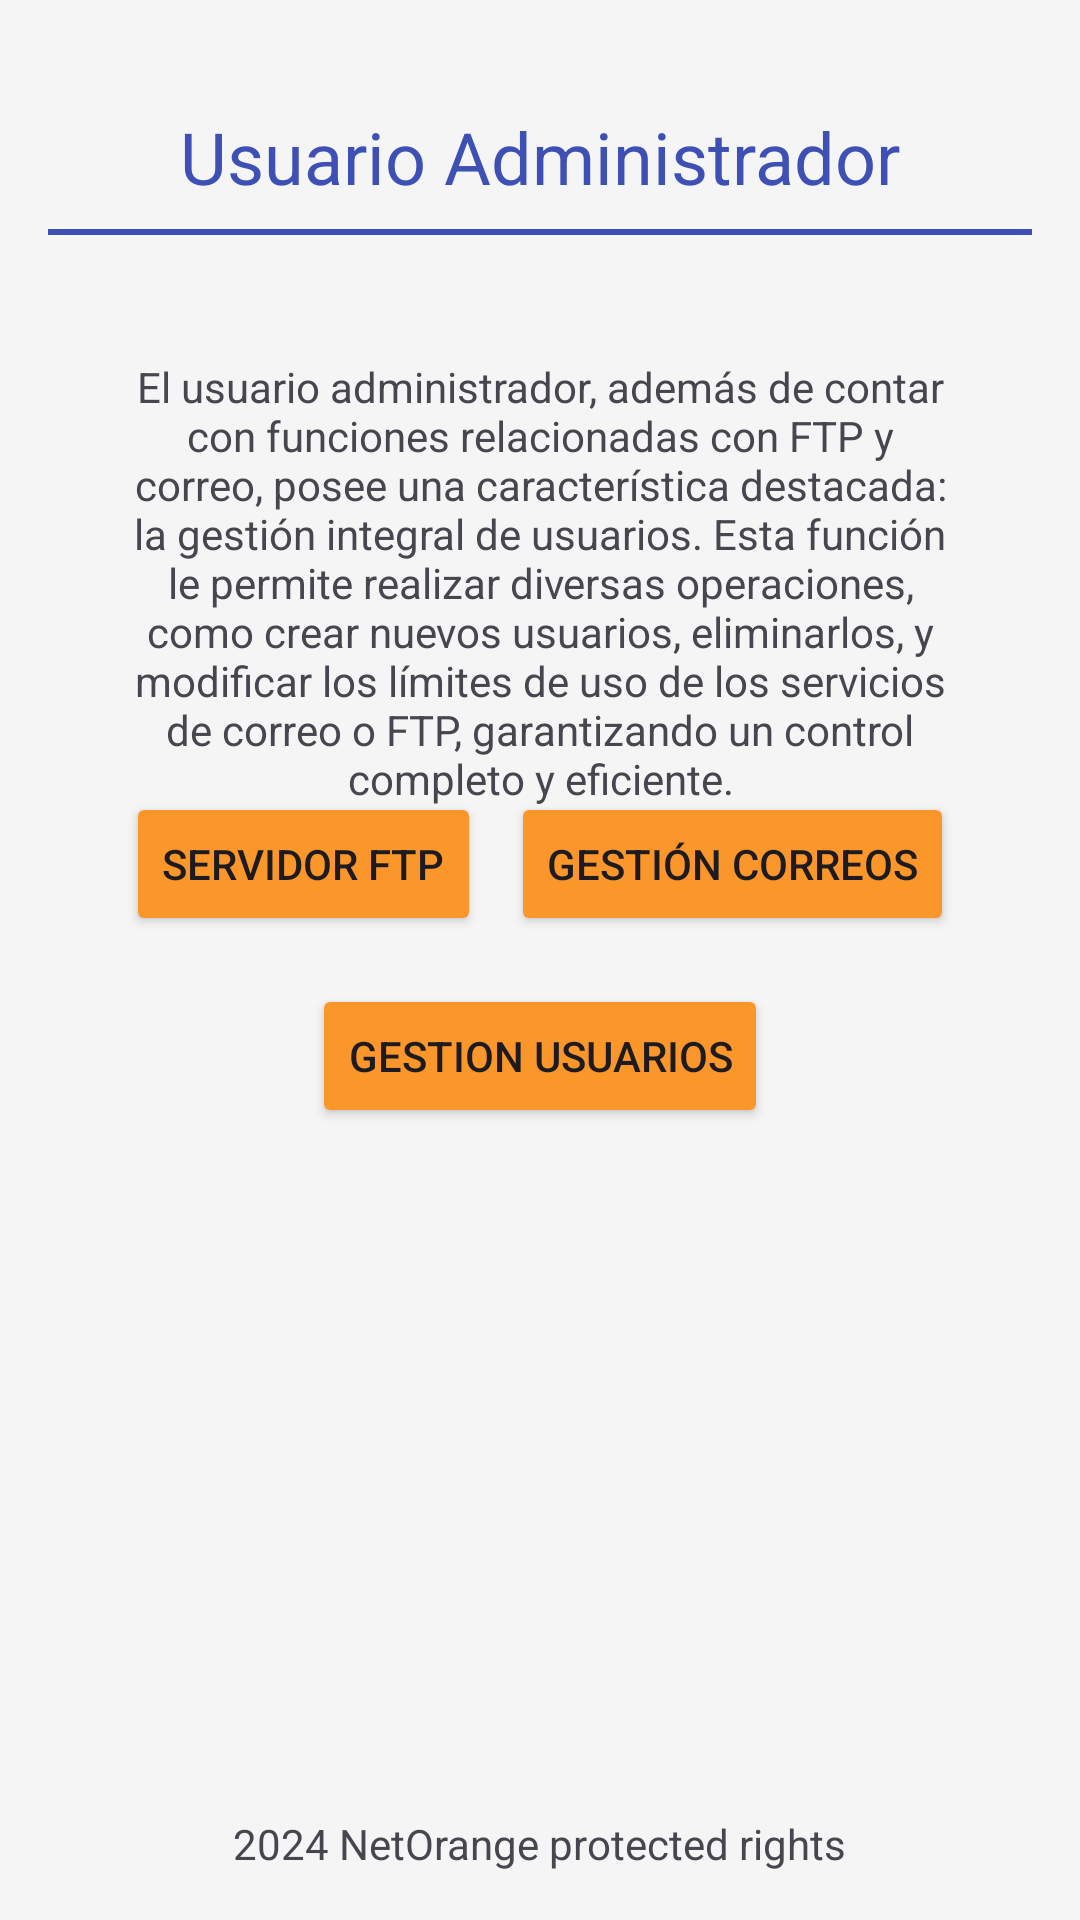

Write the Android layout XML for this screen, with the resource values it uses.
<!-- AndroidManifest.xml: application theme Theme.ManualNetOrange -->
<!-- res/layout/activity_admin_user.xml -->
<?xml version="1.0" encoding="utf-8"?>
<RelativeLayout xmlns:android="http://schemas.android.com/apk/res/android"
    android:id="@+id/mainStandarUserLayout"
    android:layout_width="match_parent"
    android:layout_height="match_parent"
    android:padding="16dp"
    android:background="#F5F5F5">

    
    <LinearLayout
        android:id="@+id/titleLayout"
        android:layout_width="match_parent"
        android:layout_height="wrap_content"
        android:layout_alignParentTop="true"
        android:layout_centerHorizontal="true"
        android:gravity="center"
        android:orientation="vertical"
        android:paddingTop="20dp">

        <TextView
            android:layout_width="wrap_content"
            android:layout_height="wrap_content"
            android:text="@string/admin_user"
            android:textColor="#3E50B4"
            android:textSize="24sp" />

        <View
            android:layout_width="match_parent"
            android:layout_height="2dp"
            android:layout_marginTop="8dp"
            android:background="#3E50B4" />
    </LinearLayout>

    
    <ScrollView
        android:id="@+id/mainScrollView"
        android:layout_width="match_parent"
        android:layout_height="wrap_content"
        android:layout_above="@id/footerLayout"
        android:layout_below="@id/titleLayout"
        android:layout_marginTop="16dp">

        <LinearLayout
            android:id="@+id/contentLayot"
            android:layout_width="match_parent"
            android:layout_height="wrap_content"
            android:orientation="vertical"
            android:padding="10dp">

            <TextView
                android:padding="15dp"
                android:gravity="center_horizontal"
                android:layout_width="match_parent"
                android:layout_height="wrap_content"
                android:text="@string/el_usuario_administrador_adem_s_de_contar_con_funciones_relacionadas_con_ftp_y_correo_posee_una_caracter_stica_destacada_la_gesti_n_integral_de_usuarios_esta_funci_n_le_permite_realizar_diversas_operaciones_como_crear_nuevos_usuarios_eliminarlos_y_modificar_los_l_mites_de_uso_de_los_servicios_de_correo_o_ftp_garantizando_un_control_completo_y_eficiente" />
        </LinearLayout>
    </ScrollView>

    
    <LinearLayout
        android:id="@+id/buttonsLayout"
        android:layout_width="match_parent"
        android:layout_height="wrap_content"
        android:layout_centerHorizontal="true"
        android:layout_centerVertical="true"
        android:gravity="center"
        android:orientation="vertical">

        <LinearLayout
            android:layout_width="wrap_content"
            android:layout_height="wrap_content"
            android:orientation="horizontal">

            <Button
                android:id="@+id/btnFtpServer"
                android:layout_width="wrap_content"
                android:layout_height="wrap_content"
                android:layout_marginEnd="10dp"
                android:backgroundTint="#fb962b"
                android:text="@string/ftp_server" />

            <Button
                android:id="@+id/btnEmail"
                android:layout_width="wrap_content"
                android:layout_height="wrap_content"
                android:backgroundTint="#fb962b"
                android:text="@string/email_managment" />
        </LinearLayout>

        <Button
            android:id="@+id/btngestion"
            android:layout_width="wrap_content"
            android:layout_height="wrap_content"
            android:layout_marginTop="16dp"
            android:backgroundTint="#fb962b"
            android:text="@string/gestion_usuarios" />
    </LinearLayout>

    
    <LinearLayout
        android:id="@+id/footerLayout"
        android:layout_width="wrap_content"
        android:layout_height="wrap_content"
        android:layout_alignParentBottom="true"
        android:layout_centerHorizontal="true"
        android:orientation="horizontal">

        <TextView
            android:layout_width="wrap_content"
            android:layout_height="wrap_content"
            android:text="@string/_2024_netorange_protected_rights" />
    </LinearLayout>
</RelativeLayout>
<!-- resources referenced by this layout -->
<resources>
  <string name="_2024_netorange_protected_rights">2024 NetOrange protected rights</string>
  <string name="admin_user">Usuario Administrador</string>
  <string name="el_usuario_administrador_adem_s_de_contar_con_funciones_relacionadas_con_ftp_y_correo_posee_una_caracter_stica_destacada_la_gesti_n_integral_de_usuarios_esta_funci_n_le_permite_realizar_diversas_operaciones_como_crear_nuevos_usuarios_eliminarlos_y_modificar_los_l_mites_de_uso_de_los_servicios_de_correo_o_ftp_garantizando_un_control_completo_y_eficiente">El usuario administrador, además de contar con funciones relacionadas con FTP y correo, posee una característica destacada: la gestión integral de usuarios. Esta función le permite realizar diversas operaciones, como crear nuevos usuarios, eliminarlos, y modificar los límites de uso de los servicios de correo o FTP, garantizando un control completo y eficiente.</string>
  <string name="email_managment">Gestión Correos</string>
  <string name="ftp_server">Servidor FTP</string>
  <string name="gestion_usuarios">Gestion Usuarios</string>
  <style name="Theme.ManualNetOrange" parent="Base.Theme.ManualNetOrange" />
  <style name="Base.Theme.ManualNetOrange" parent="Theme.Material3.DayNight.NoActionBar">
          
          
      </style>
</resources>
